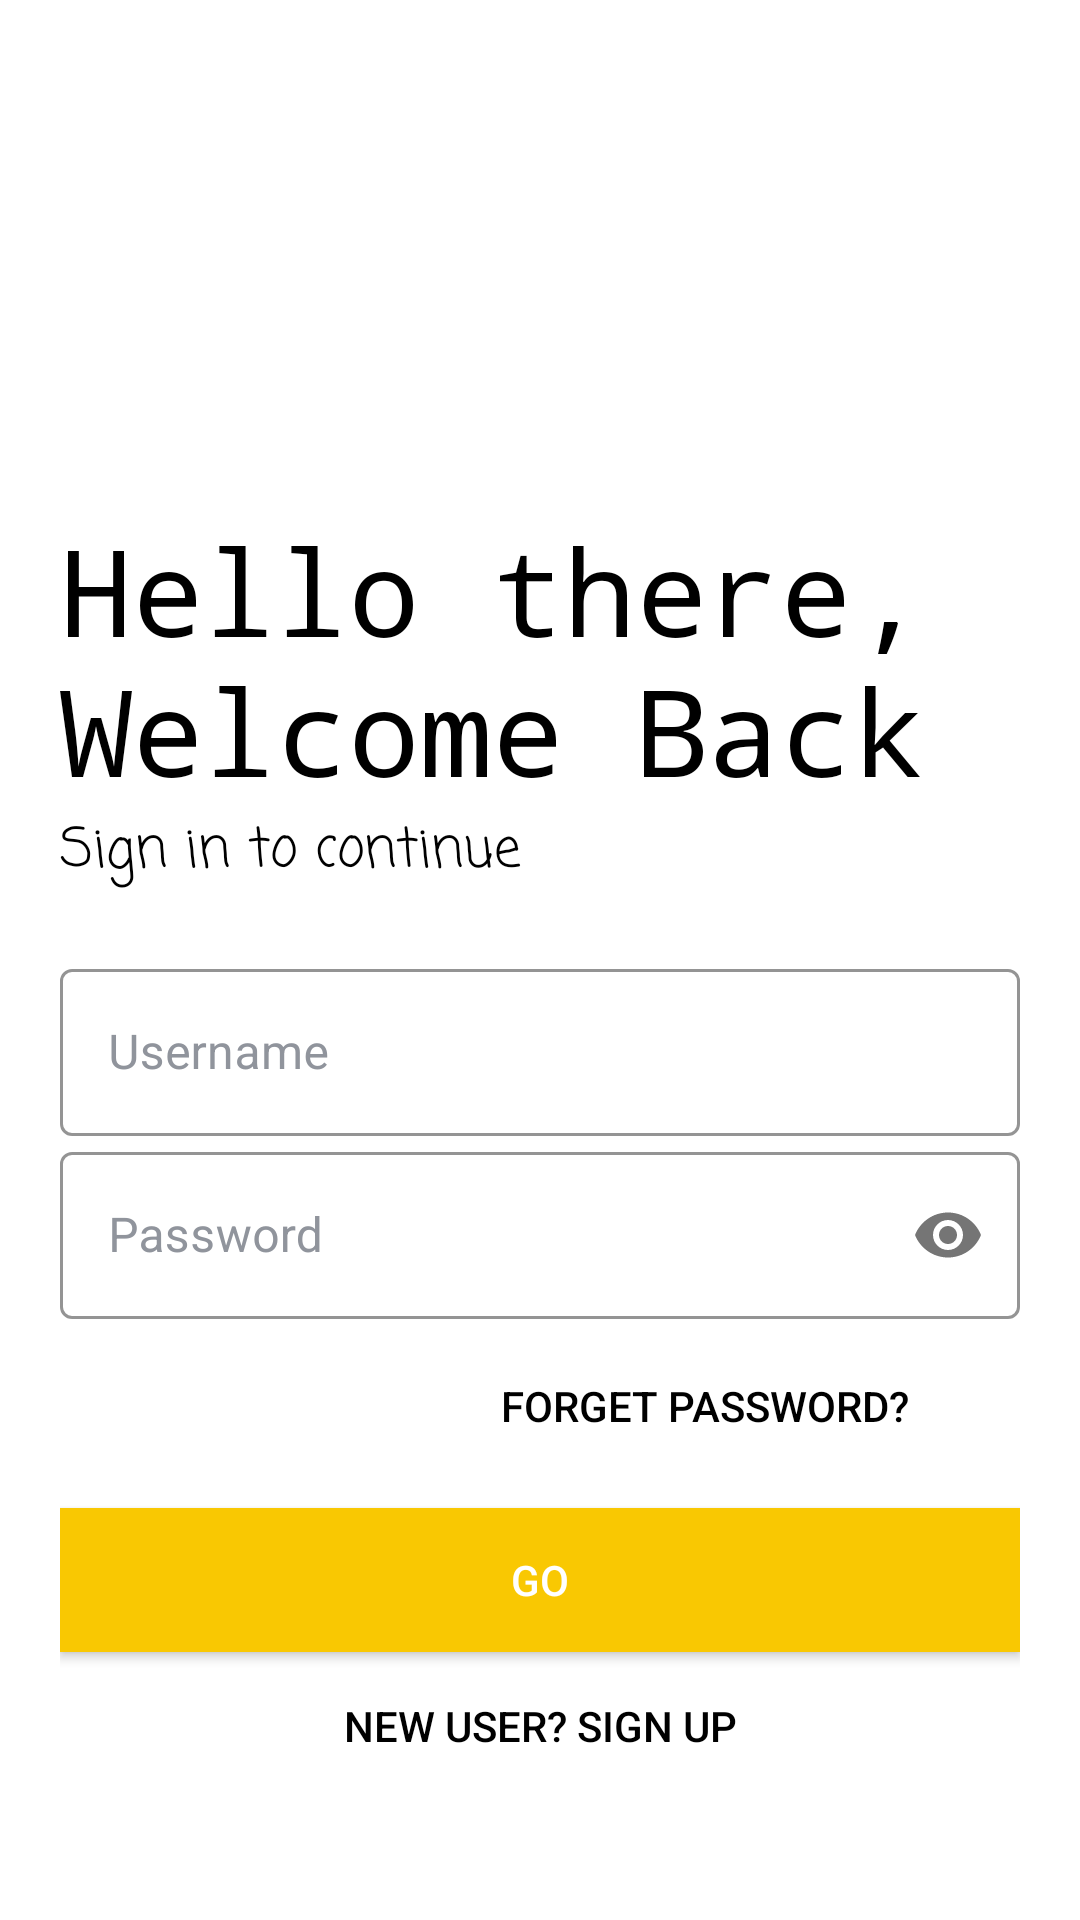

This screen was rendered from an Android layout file. Write that file and the resources it references.
<!-- AndroidManifest.xml: application theme Theme.ZOIE -->
<!-- res/layout/activity_login.xml -->
<?xml version="1.0" encoding="utf-8"?>
<LinearLayout xmlns:android="http://schemas.android.com/apk/res/android"
    xmlns:app="http://schemas.android.com/apk/res-auto"
    xmlns:tools="http://schemas.android.com/tools"
    android:layout_width="match_parent"
    android:layout_height="match_parent"
    android:background="@color/white"
    android:onClick="loginUser"
    android:orientation="vertical"
    android:padding="20dp"
    tools:context=".Login">

    <ImageView
        android:id="@+id/mainlogo"
        android:layout_width="150dp"
        android:layout_height="150dp"
        android:src="@drawable/zoiemainlogo" />

    <TextView
        android:id="@+id/logo_name"
        android:layout_width="wrap_content"
        android:layout_height="wrap_content"
        android:fontFamily="monospace"
        android:text="Hello there, Welcome Back"
        android:textColor="@color/black"
        android:textSize="40sp" />

    <TextView
        android:id="@+id/sloganname"
        android:layout_width="wrap_content"
        android:layout_height="wrap_content"
        android:fontFamily="casual"
        android:text="Sign in to continue"
        android:textColor="@color/black"
        android:textSize="18sp" />

    <LinearLayout
        android:layout_width="match_parent"
        android:layout_height="wrap_content"
        android:layout_marginTop="20dp"
        android:layout_marginBottom="20dp"
        android:orientation="vertical">

        <com.google.android.material.textfield.TextInputLayout
            android:id="@+id/txtLogUsername"
            style="@style/Widget.MaterialComponents.TextInputLayout.OutlinedBox"
            android:layout_width="match_parent"
            android:layout_height="wrap_content"
            android:hint="Username"
            app:boxStrokeColor="@color/yellow"
            android:textColorHint="@color/grey"
            app:hintTextColor="@color/black">

            <com.google.android.material.textfield.TextInputEditText
                android:layout_width="match_parent"
                android:layout_height="wrap_content"
                android:inputType="text"
                android:outlineAmbientShadowColor="#f9c802"
                android:outlineSpotShadowColor="@color/black"
                android:textColor="@color/black"
                android:textColorHint="@color/black" />

        </com.google.android.material.textfield.TextInputLayout>

        <com.google.android.material.textfield.TextInputLayout
            android:id="@+id/txtLogPassword"
            style="@style/Widget.MaterialComponents.TextInputLayout.OutlinedBox"
            android:layout_width="match_parent"
            android:layout_height="wrap_content"
            android:hint="Password"
            app:passwordToggleEnabled="true"
            app:boxStrokeColor="@color/yellow"
            android:textColorHint="@color/grey"
            app:hintTextColor="@color/black">

            <com.google.android.material.textfield.TextInputEditText
                android:layout_width="match_parent"
                android:layout_height="wrap_content"
                android:inputType="textPassword"
                android:outlineAmbientShadowColor="#f9c802"
                android:outlineSpotShadowColor="@color/black"
                android:textColor="@color/black"
                android:textColorHint="@color/black" />

        </com.google.android.material.textfield.TextInputLayout>

        <Button
            android:id="@+id/btnCallForgot"
            android:layout_width="200dp"
            android:layout_height="wrap_content"
            android:layout_gravity="right"
            android:layout_margin="5dp"
            android:background="#00000000"
            android:elevation="0dp"
            android:text="Forget Password?"
            android:textColor="@color/black" />

        <Button
            android:id="@+id/btnLogin"
            android:layout_width="match_parent"
            android:layout_height="wrap_content"
            android:layout_marginTop="5dp"
            android:background="@color/black"
            android:onClick="loginUser"
            android:text="Go"
            android:textColor="@color/white"
            app:backgroundTint="#f9c802" />

        <Button
            android:id="@+id/btnCallSignUp"
            android:layout_width="match_parent"
            android:layout_height="wrap_content"
            android:layout_gravity="right"
            android:layout_margin="5dp"
            android:background="#00000000"
            android:elevation="0dp"
            android:text="New User? SIGN UP"
            android:textColor="@color/black" />


    </LinearLayout>


</LinearLayout>
<!-- resources referenced by this layout -->
<resources>
  <color name="black">#FF000000</color>
  <color name="grey">#90949c</color>
  <color name="white">#FFFFFFFF</color>
  <color name="yellow">#f9c802</color>
  
      #f9c802
  <style name="Theme.ZOIE" parent="Theme.MaterialComponents.DayNight.NoActionBar">
          
          <item name="colorPrimary">@color/purple_500</item>
          <item name="colorPrimaryVariant">@color/purple_700</item>
          <item name="colorOnPrimary">@color/white</item>
          
          <item name="colorSecondary">@color/teal_200</item>
          <item name="colorSecondaryVariant">@color/teal_700</item>
          <item name="colorOnSecondary">@color/black</item>
          
          <item name="android:statusBarColor" tools:targetApi="l">?attr/colorPrimaryVariant</item>
          
  
  
      </style>
  <color name="purple_500">#FF6200EE</color>
  <color name="purple_700">#FF3700B3</color>
  <color name="teal_200">#FF03DAC5</color>
  <color name="teal_700">#FF018786</color>
</resources>
